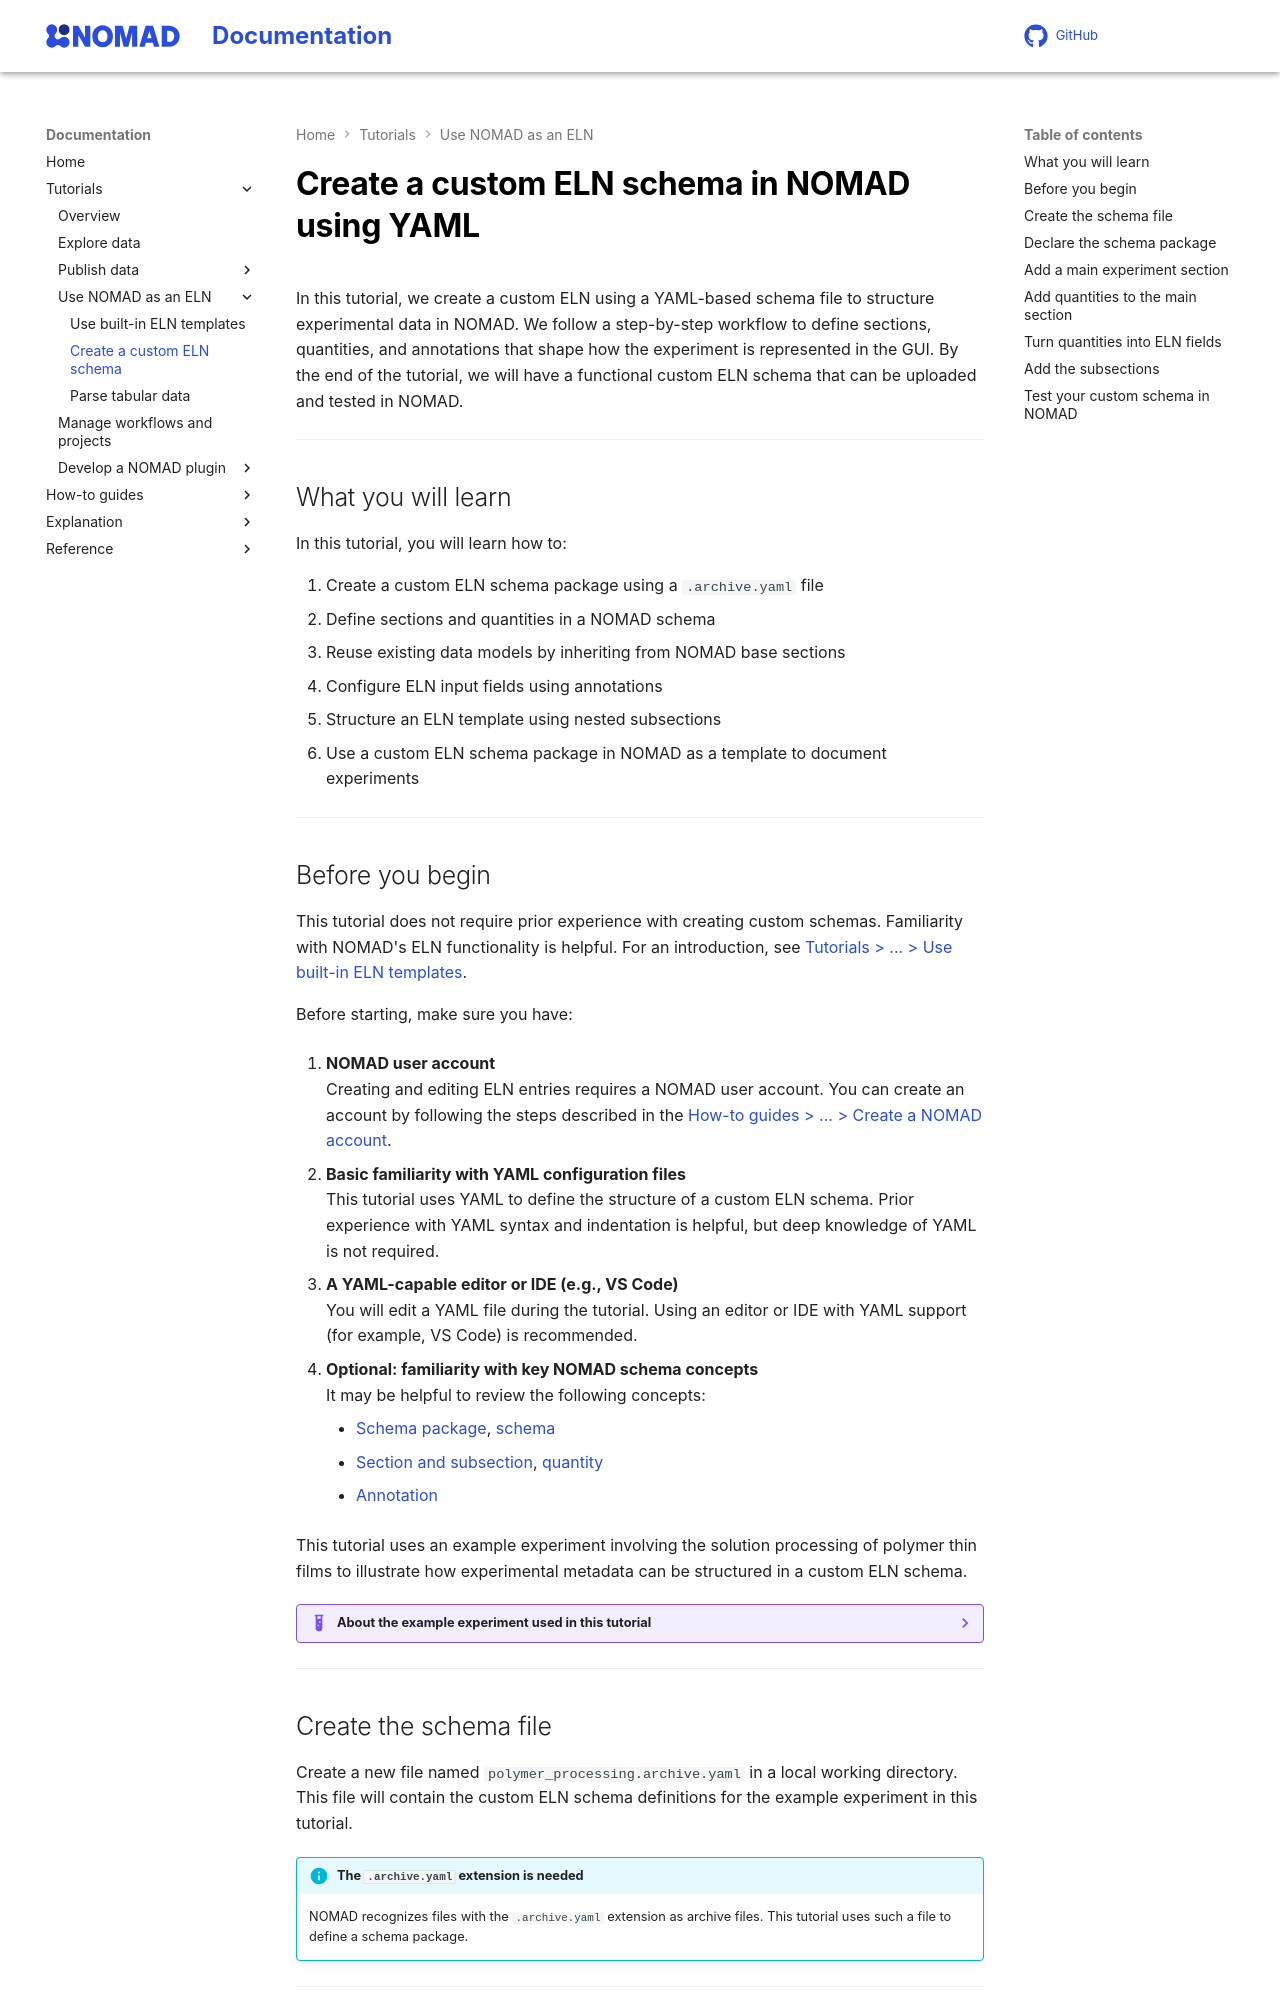

repository: FAIRmat-NFDI/nomad-docs · page: develop/tutorial/eln/custom_eln_yaml.html · generator: mkdocs

# Create a custom ELN schema in NOMAD using YAML

In this tutorial, we create a custom ELN using a YAML-based schema file to structure experimental data in NOMAD. We follow a step-by-step workflow to define sections, quantities, and annotations that shape how the experiment is represented in the GUI. By the end of the tutorial, we will have a functional custom ELN schema that can be uploaded and tested in NOMAD.

---

## What you will learn

In this tutorial, you will learn how to:

1. Create a custom ELN schema package using a `.archive.yaml` file
2. Define sections and quantities in a NOMAD schema
3. Reuse existing data models by inheriting from NOMAD base sections
4. Configure ELN input fields using annotations
5. Structure an ELN template using nested subsections
6. Use a custom ELN schema package in NOMAD as a template to document experiments

---

## Before you begin

This tutorial does not require prior experience with creating custom schemas. Familiarity with NOMAD's ELN functionality is helpful. For an introduction, see [Tutorials > ... > Use built-in ELN templates](built_in_templates.md).

Before starting, make sure you have:

1. **NOMAD user account**  
   Creating and editing ELN entries requires a NOMAD user account.
   You can create an account by following the steps described in the
   [How-to guides > ... > Create a NOMAD account](../../howto/manage/gui/account.md#create-a-nomad-account).

2. **Basic familiarity with YAML configuration files**  
   This tutorial uses YAML to define the structure of a custom ELN schema. Prior experience with YAML syntax and indentation is helpful, but deep knowledge of YAML is not required.

3. **A YAML-capable editor or IDE (e.g., VS Code)**  
    You will edit a YAML file during the tutorial. Using an editor or IDE with YAML support (for example, VS Code) is recommended.

4. **Optional: familiarity with key NOMAD schema concepts**  
   It may be helpful to review the following concepts:
    - [Schema package](../../reference/glossary.md#schema-package), [schema](../../reference/glossary.md#schema)
    - [Section and subsection](../../reference/glossary.md#section-and-subsection), [quantity](../../reference/glossary.md#quantity)
    - [Annotation](../../reference/glossary.md#annotation)

This tutorial uses an example experiment involving the solution processing of polymer thin films to illustrate how experimental metadata can be structured in a custom ELN schema.

??? example "About the example experiment used in this tutorial"

    The experiment is represented by general contextual metadata, including its name, the responsible researcher, the date, and free-text notes.

    In addition, the schema captures:

    - Information about the **sample** involved in the experiment.
    - Details of the **polymer solution**, including its concentration and composition.
    - The **substances** used to prepare the solution, together with the corresponding mass and volume.
    - A high-level description of the **processing step**.

    These elements mirror the structure that you will implement in the YAML schema and demonstrate how experimental metadata, materials, and preparation steps can be organized in a structured and reusable way.

---

## Create the schema file

Create a new file named `polymer_processing.archive.yaml` in a local working directory. This file will contain the custom ELN schema definitions for the example experiment in this tutorial.

!!! info "The `.archive.yaml` extension is needed"
    NOMAD recognizes files with the `.archive.yaml` extension as archive files. This tutorial uses such a file to define a schema package.

---

## Declare the schema package

Open `polymer_processing.archive.yaml` and add the following content:

```yaml
definitions:
  name: Processing of polymer thin-films
  sections:
```

- `definitions:` declares a schema package and contains the metadata of your schema such as its name and the sections it contains.

- `name:` provides a human-readable identifier for the package.

- `sections:` introduces a block where the sections of your ELN schema will be defined.

Note that `name:` and `sections:` must be indented one level (two spaces) with respect to `definitions:`.

!!! info "YAML indentation matters"
    YAML uses indentation to define hierarchical structure. Indent by **two spaces** for **each level**.

    If NOMAD reports a YAML error, check that keys at the same level align.

At this point, the file declares an empty schema package that can now be extended with section definitions.

---
